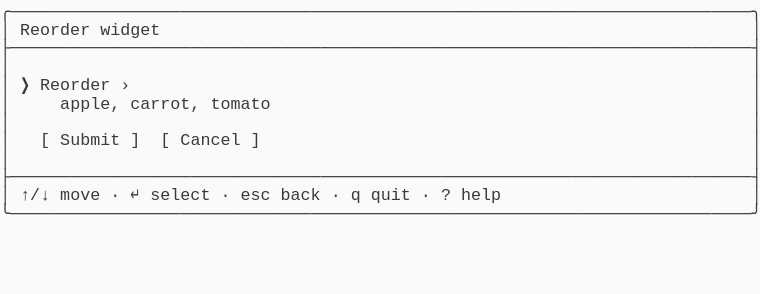
t = 0.00 s
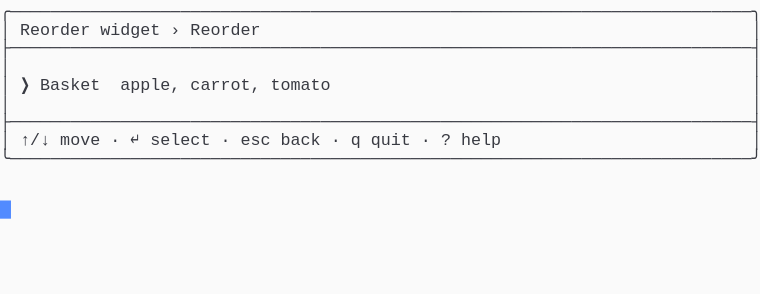
t = 1.37 s
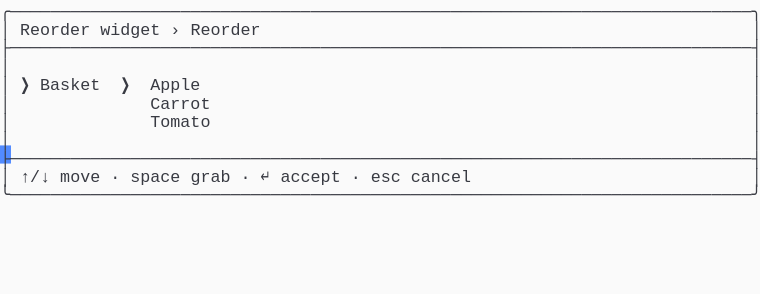
t = 2.39 s
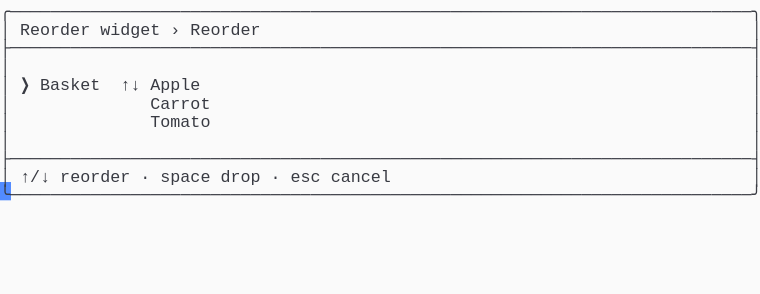
t = 3.61 s
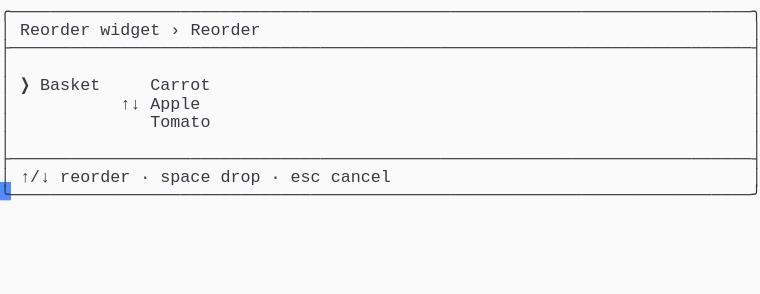
t = 4.62 s
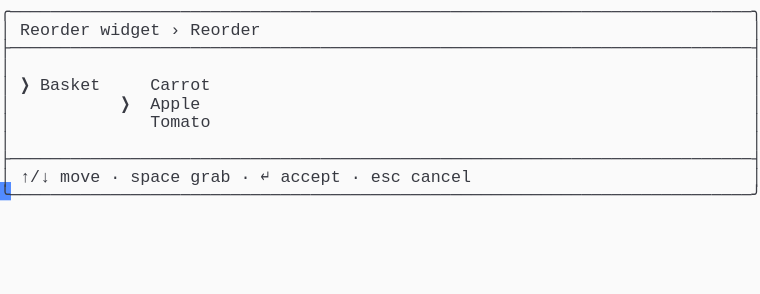
t = 6.00 s

The animated SVG that drew these frames (rendered in a browser with its animation timeline set to each time). Animation: 1 CSS @keyframes rule; one cycle of 7.38 s, repeats indefinitely.

<svg xmlns="http://www.w3.org/2000/svg" xmlns:xlink="http://www.w3.org/1999/xlink" width="760" height="293.92"><rect width="760" height="293.92" rx="0" ry="0" class="a"></rect><svg height="293.92" viewBox="0 0 76 29.392" width="760" xmlns="http://www.w3.org/2000/svg" xmlns:xlink="http://www.w3.org/1999/xlink"><style>.a{fill:rgb(250,250,250)}.b{font-family:Consolas,"Courier New",Courier,"Liberation Mono",monospace}.c{fill:rgb(56,58,66);white-space:pre}.d{fill:transparent}.e{fill:rgb(82,139,255)}.g{animation-duration:7.375s;animation-iteration-count:infinite;animation-name:f;animation-timing-function:steps(1,end)}@keyframes f{0%{transform:translateX(-0px)}0%{transform:translateX(-76px)}18.6%{transform:translateX(-152px)}29.7%{transform:translateX(-228px)}40.7%{transform:translateX(-304px)}51.7%{transform:translateX(-380px)}62.7%{transform:translateX(-456px)}100%{transform:translateX(-532px)}}</style><g font-family="Consolas, &quot;Courier New&quot;, Courier, &quot;Liberation Mono&quot;, monospace" font-size="1.67" class="b"><defs><symbol id="1"><text x="0" y="1.67" class="c" textLength="76.152" lengthAdjust="spacingAndGlyphs">╭──────────────────────────────────────────────────────────────────────────╮</text></symbol><symbol id="2"><text x="0" y="1.67" class="c" textLength="76.152" lengthAdjust="spacingAndGlyphs">├──────────────────────────────────────────────────────────────────────────┤</text></symbol><symbol id="3"><text x="0" y="1.67" class="c" textLength="1.002" lengthAdjust="spacingAndGlyphs">│</text><text x="75.14999999999999" y="1.67" class="c" textLength="1.002" lengthAdjust="spacingAndGlyphs">│</text></symbol><symbol id="4"><text x="0" y="1.67" class="c" textLength="1.002" lengthAdjust="spacingAndGlyphs">│</text><text x="2.004" y="1.67" class="c" textLength="3.006" lengthAdjust="spacingAndGlyphs">↑/↓</text><text x="6.012" y="1.67" class="c" textLength="4.008" lengthAdjust="spacingAndGlyphs">move</text><text x="11.021999999999998" y="1.67" class="c" textLength="1.002" lengthAdjust="spacingAndGlyphs">·</text><text x="13.026" y="1.67" class="c" textLength="1.002" lengthAdjust="spacingAndGlyphs">↵</text><text x="15.029999999999998" y="1.67" class="c" textLength="6.012" lengthAdjust="spacingAndGlyphs">select</text><text x="22.043999999999997" y="1.67" class="c" textLength="1.002" lengthAdjust="spacingAndGlyphs">·</text><text x="24.048" y="1.67" class="c" textLength="3.006" lengthAdjust="spacingAndGlyphs">esc</text><text x="28.055999999999997" y="1.67" class="c" textLength="4.008" lengthAdjust="spacingAndGlyphs">back</text><text x="33.065999999999995" y="1.67" class="c" textLength="1.002" lengthAdjust="spacingAndGlyphs">·</text><text x="35.06999999999999" y="1.67" class="c" textLength="1.002" lengthAdjust="spacingAndGlyphs">q</text><text x="37.074" y="1.67" class="c" textLength="4.008" lengthAdjust="spacingAndGlyphs">quit</text><text x="42.083999999999996" y="1.67" class="c" textLength="1.002" lengthAdjust="spacingAndGlyphs">·</text><text x="44.087999999999994" y="1.67" class="c" textLength="1.002" lengthAdjust="spacingAndGlyphs">?</text><text x="46.09199999999999" y="1.67" class="c" textLength="4.008" lengthAdjust="spacingAndGlyphs">help</text><text x="75.14999999999999" y="1.67" class="c" textLength="1.002" lengthAdjust="spacingAndGlyphs">│</text></symbol><symbol id="5"><text x="0" y="1.67" class="c" textLength="76.152" lengthAdjust="spacingAndGlyphs">╰──────────────────────────────────────────────────────────────────────────╯</text></symbol><symbol id="6"><text x="0" y="1.67" class="c" textLength="1.002" lengthAdjust="spacingAndGlyphs">│</text><text x="2.004" y="1.67" class="c" textLength="7.014" lengthAdjust="spacingAndGlyphs">Reorder</text><text x="10.02" y="1.67" class="c" textLength="6.012" lengthAdjust="spacingAndGlyphs">widget</text><text x="17.034" y="1.67" class="c" textLength="1.002" lengthAdjust="spacingAndGlyphs">›</text><text x="19.037999999999997" y="1.67" class="c" textLength="7.014" lengthAdjust="spacingAndGlyphs">Reorder</text><text x="75.14999999999999" y="1.67" class="c" textLength="1.002" lengthAdjust="spacingAndGlyphs">│</text></symbol><symbol id="7"><text x="0" y="1.67" class="c" textLength="1.002" lengthAdjust="spacingAndGlyphs">│</text><text x="15.029999999999998" y="1.67" class="c" textLength="6.012" lengthAdjust="spacingAndGlyphs">Carrot</text><text x="75.14999999999999" y="1.67" class="c" textLength="1.002" lengthAdjust="spacingAndGlyphs">│</text></symbol><symbol id="8"><text x="0" y="1.67" class="c" textLength="1.002" lengthAdjust="spacingAndGlyphs">│</text><text x="15.029999999999998" y="1.67" class="c" textLength="6.012" lengthAdjust="spacingAndGlyphs">Tomato</text><text x="75.14999999999999" y="1.67" class="c" textLength="1.002" lengthAdjust="spacingAndGlyphs">│</text></symbol><symbol id="9"><text x="0" y="1.67" class="c" textLength="1.002" lengthAdjust="spacingAndGlyphs">│</text><text x="2.004" y="1.67" class="c" textLength="3.006" lengthAdjust="spacingAndGlyphs">↑/↓</text><text x="6.012" y="1.67" class="c" textLength="4.008" lengthAdjust="spacingAndGlyphs">move</text><text x="11.021999999999998" y="1.67" class="c" textLength="1.002" lengthAdjust="spacingAndGlyphs">·</text><text x="13.026" y="1.67" class="c" textLength="5.01" lengthAdjust="spacingAndGlyphs">space</text><text x="19.037999999999997" y="1.67" class="c" textLength="4.008" lengthAdjust="spacingAndGlyphs">grab</text><text x="24.048" y="1.67" class="c" textLength="1.002" lengthAdjust="spacingAndGlyphs">·</text><text x="26.052" y="1.67" class="c" textLength="1.002" lengthAdjust="spacingAndGlyphs">↵</text><text x="28.055999999999997" y="1.67" class="c" textLength="6.012" lengthAdjust="spacingAndGlyphs">accept</text><text x="35.06999999999999" y="1.67" class="c" textLength="1.002" lengthAdjust="spacingAndGlyphs">·</text><text x="37.074" y="1.67" class="c" textLength="3.006" lengthAdjust="spacingAndGlyphs">esc</text><text x="41.082" y="1.67" class="c" textLength="6.012" lengthAdjust="spacingAndGlyphs">cancel</text><text x="75.14999999999999" y="1.67" class="c" textLength="1.002" lengthAdjust="spacingAndGlyphs">│</text></symbol><symbol id="10"><text x="0" y="1.67" class="c" textLength="1.002" lengthAdjust="spacingAndGlyphs">│</text><text x="2.004" y="1.67" class="c" textLength="3.006" lengthAdjust="spacingAndGlyphs">↑/↓</text><text x="6.012" y="1.67" class="c" textLength="7.014" lengthAdjust="spacingAndGlyphs">reorder</text><text x="14.027999999999999" y="1.67" class="c" textLength="1.002" lengthAdjust="spacingAndGlyphs">·</text><text x="16.032" y="1.67" class="c" textLength="5.01" lengthAdjust="spacingAndGlyphs">space</text><text x="22.043999999999997" y="1.67" class="c" textLength="4.008" lengthAdjust="spacingAndGlyphs">drop</text><text x="27.054" y="1.67" class="c" textLength="1.002" lengthAdjust="spacingAndGlyphs">·</text><text x="29.058" y="1.67" class="c" textLength="3.006" lengthAdjust="spacingAndGlyphs">esc</text><text x="33.065999999999995" y="1.67" class="c" textLength="6.012" lengthAdjust="spacingAndGlyphs">cancel</text><text x="75.14999999999999" y="1.67" class="c" textLength="1.002" lengthAdjust="spacingAndGlyphs">│</text></symbol><symbol id="11"><text x="0" y="1.67" class="c" textLength="1.002" lengthAdjust="spacingAndGlyphs">│</text><text x="2.004" y="1.67" class="c" textLength="1.002" lengthAdjust="spacingAndGlyphs">❯</text><text x="4.008" y="1.67" class="c" textLength="6.012" lengthAdjust="spacingAndGlyphs">Basket</text><text x="15.029999999999998" y="1.67" class="c" textLength="6.012" lengthAdjust="spacingAndGlyphs">Carrot</text><text x="75.14999999999999" y="1.67" class="c" textLength="1.002" lengthAdjust="spacingAndGlyphs">│</text></symbol><symbol id="12"><text x="0" y="1.67" class="c" textLength="1.002" lengthAdjust="spacingAndGlyphs">│</text><text x="12.024" y="1.67" class="c" textLength="1.002" lengthAdjust="spacingAndGlyphs">❯</text><text x="15.029999999999998" y="1.67" class="c" textLength="5.01" lengthAdjust="spacingAndGlyphs">Apple</text><text x="75.14999999999999" y="1.67" class="c" textLength="1.002" lengthAdjust="spacingAndGlyphs">│</text></symbol><symbol id="a"><rect height="16" width="76" x="0" y="0" class="d"></rect></symbol><symbol id="b"><rect height="1.837" width="1.1022" class="e"></rect></symbol></defs><rect height="29.392" width="76" class="a"></rect><g class="g"><svg x="0" y="0" width="608"><svg x="0"><use xlink:href="#a"></use><use xlink:href="#b" x="-0.0040000000000000036" y="0"></use></svg><svg x="76"><use xlink:href="#a"></use><use xlink:href="#b" x="75.996" y="20.031999999999996"></use><use xlink:href="#1" y="0"></use><text x="0" y="3.5069999999999997" class="c" textLength="1.002" lengthAdjust="spacingAndGlyphs">│</text><text x="2.004" y="3.5069999999999997" class="c" textLength="7.014" lengthAdjust="spacingAndGlyphs">Reorder</text><text x="10.02" y="3.5069999999999997" class="c" textLength="6.012" lengthAdjust="spacingAndGlyphs">widget</text><text x="75.14999999999999" y="3.5069999999999997" class="c" textLength="1.002" lengthAdjust="spacingAndGlyphs">│</text><use xlink:href="#2" y="3.674"></use><use xlink:href="#3" y="5.511"></use><text x="0" y="9.018" class="c" textLength="1.002" lengthAdjust="spacingAndGlyphs">│</text><text x="2.004" y="9.018" class="c" textLength="1.002" lengthAdjust="spacingAndGlyphs">❯</text><text x="4.008" y="9.018" class="c" textLength="7.014" lengthAdjust="spacingAndGlyphs">Reorder</text><text x="12.024" y="9.018" class="c" textLength="1.002" lengthAdjust="spacingAndGlyphs">›</text><text x="75.14999999999999" y="9.018" class="c" textLength="1.002" lengthAdjust="spacingAndGlyphs">│</text><text x="0" y="10.855" class="c" textLength="1.002" lengthAdjust="spacingAndGlyphs">│</text><text x="6.012" y="10.855" class="c" textLength="6.012" lengthAdjust="spacingAndGlyphs">apple,</text><text x="13.026" y="10.855" class="c" textLength="7.014" lengthAdjust="spacingAndGlyphs">carrot,</text><text x="21.041999999999998" y="10.855" class="c" textLength="6.012" lengthAdjust="spacingAndGlyphs">tomato</text><text x="75.14999999999999" y="10.855" class="c" textLength="1.002" lengthAdjust="spacingAndGlyphs">│</text><use xlink:href="#3" y="11.022"></use><text x="0" y="14.529" class="c" textLength="1.002" lengthAdjust="spacingAndGlyphs">│</text><text x="4.008" y="14.529" class="c" textLength="1.002" lengthAdjust="spacingAndGlyphs">[</text><text x="6.012" y="14.529" class="c" textLength="6.012" lengthAdjust="spacingAndGlyphs">Submit</text><text x="13.026" y="14.529" class="c" textLength="1.002" lengthAdjust="spacingAndGlyphs">]</text><text x="16.032" y="14.529" class="c" textLength="1.002" lengthAdjust="spacingAndGlyphs">[</text><text x="18.035999999999998" y="14.529" class="c" textLength="6.012" lengthAdjust="spacingAndGlyphs">Cancel</text><text x="25.05" y="14.529" class="c" textLength="1.002" lengthAdjust="spacingAndGlyphs">]</text><text x="75.14999999999999" y="14.529" class="c" textLength="1.002" lengthAdjust="spacingAndGlyphs">│</text><use xlink:href="#3" y="14.696"></use><use xlink:href="#2" y="16.533"></use><use xlink:href="#4" y="18.37"></use><use xlink:href="#5" y="20.206999999999997"></use></svg><svg x="152"><use xlink:href="#a"></use><use xlink:href="#b" x="75.996" y="14.520999999999999"></use><use xlink:href="#1" y="0"></use><use xlink:href="#6" y="1.837"></use><use xlink:href="#2" y="3.674"></use><use xlink:href="#3" y="5.511"></use><text x="0" y="9.018" class="c" textLength="1.002" lengthAdjust="spacingAndGlyphs">│</text><text x="2.004" y="9.018" class="c" textLength="1.002" lengthAdjust="spacingAndGlyphs">❯</text><text x="4.008" y="9.018" class="c" textLength="6.012" lengthAdjust="spacingAndGlyphs">Basket</text><text x="12.024" y="9.018" class="c" textLength="6.012" lengthAdjust="spacingAndGlyphs">apple,</text><text x="19.037999999999997" y="9.018" class="c" textLength="7.014" lengthAdjust="spacingAndGlyphs">carrot,</text><text x="27.054" y="9.018" class="c" textLength="6.012" lengthAdjust="spacingAndGlyphs">tomato</text><text x="75.14999999999999" y="9.018" class="c" textLength="1.002" lengthAdjust="spacingAndGlyphs">│</text><use xlink:href="#3" y="9.185"></use><use xlink:href="#2" y="11.022"></use><use xlink:href="#4" y="12.859"></use><use xlink:href="#5" y="14.696"></use></svg><svg x="228"><use xlink:href="#a"></use><use xlink:href="#b" x="75.996" y="18.195"></use><use xlink:href="#1" y="0"></use><use xlink:href="#6" y="1.837"></use><use xlink:href="#2" y="3.674"></use><use xlink:href="#3" y="5.511"></use><text x="0" y="9.018" class="c" textLength="1.002" lengthAdjust="spacingAndGlyphs">│</text><text x="2.004" y="9.018" class="c" textLength="1.002" lengthAdjust="spacingAndGlyphs">❯</text><text x="4.008" y="9.018" class="c" textLength="6.012" lengthAdjust="spacingAndGlyphs">Basket</text><text x="12.024" y="9.018" class="c" textLength="1.002" lengthAdjust="spacingAndGlyphs">❯</text><text x="15.029999999999998" y="9.018" class="c" textLength="5.01" lengthAdjust="spacingAndGlyphs">Apple</text><text x="75.14999999999999" y="9.018" class="c" textLength="1.002" lengthAdjust="spacingAndGlyphs">│</text><use xlink:href="#7" y="9.185"></use><use xlink:href="#8" y="11.022"></use><use xlink:href="#3" y="12.859"></use><use xlink:href="#2" y="14.696"></use><use xlink:href="#9" y="16.533"></use><use xlink:href="#5" y="18.37"></use></svg><svg x="304"><use xlink:href="#a"></use><use xlink:href="#b" x="75.996" y="18.195"></use><use xlink:href="#1" y="0"></use><use xlink:href="#6" y="1.837"></use><use xlink:href="#2" y="3.674"></use><use xlink:href="#3" y="5.511"></use><text x="0" y="9.018" class="c" textLength="1.002" lengthAdjust="spacingAndGlyphs">│</text><text x="2.004" y="9.018" class="c" textLength="1.002" lengthAdjust="spacingAndGlyphs">❯</text><text x="4.008" y="9.018" class="c" textLength="6.012" lengthAdjust="spacingAndGlyphs">Basket</text><text x="12.024" y="9.018" class="c" textLength="2.004" lengthAdjust="spacingAndGlyphs">↑↓</text><text x="15.029999999999998" y="9.018" class="c" textLength="5.01" lengthAdjust="spacingAndGlyphs">Apple</text><text x="75.14999999999999" y="9.018" class="c" textLength="1.002" lengthAdjust="spacingAndGlyphs">│</text><use xlink:href="#7" y="9.185"></use><use xlink:href="#8" y="11.022"></use><use xlink:href="#3" y="12.859"></use><use xlink:href="#2" y="14.696"></use><use xlink:href="#10" y="16.533"></use><use xlink:href="#5" y="18.37"></use></svg><svg x="380"><use xlink:href="#a"></use><use xlink:href="#b" x="75.996" y="18.195"></use><use xlink:href="#1" y="0"></use><use xlink:href="#6" y="1.837"></use><use xlink:href="#2" y="3.674"></use><use xlink:href="#3" y="5.511"></use><use xlink:href="#11" y="7.348"></use><text x="0" y="10.855" class="c" textLength="1.002" lengthAdjust="spacingAndGlyphs">│</text><text x="12.024" y="10.855" class="c" textLength="2.004" lengthAdjust="spacingAndGlyphs">↑↓</text><text x="15.029999999999998" y="10.855" class="c" textLength="5.01" lengthAdjust="spacingAndGlyphs">Apple</text><text x="75.14999999999999" y="10.855" class="c" textLength="1.002" lengthAdjust="spacingAndGlyphs">│</text><use xlink:href="#8" y="11.022"></use><use xlink:href="#3" y="12.859"></use><use xlink:href="#2" y="14.696"></use><use xlink:href="#10" y="16.533"></use><use xlink:href="#5" y="18.37"></use></svg><svg x="456"><use xlink:href="#a"></use><use xlink:href="#b" x="75.996" y="18.195"></use><use xlink:href="#1" y="0"></use><use xlink:href="#6" y="1.837"></use><use xlink:href="#2" y="3.674"></use><use xlink:href="#3" y="5.511"></use><use xlink:href="#11" y="7.348"></use><use xlink:href="#12" y="9.185"></use><use xlink:href="#8" y="11.022"></use><use xlink:href="#3" y="12.859"></use><use xlink:href="#2" y="14.696"></use><use xlink:href="#9" y="16.533"></use><use xlink:href="#5" y="18.37"></use></svg><svg x="532"><use xlink:href="#a"></use><use xlink:href="#b" x="0.996" y="20.031999999999996"></use><use xlink:href="#1" y="0"></use><use xlink:href="#6" y="1.837"></use><use xlink:href="#2" y="3.674"></use><use xlink:href="#3" y="5.511"></use><use xlink:href="#11" y="7.348"></use><use xlink:href="#12" y="9.185"></use><use xlink:href="#8" y="11.022"></use><use xlink:href="#3" y="12.859"></use><use xlink:href="#2" y="14.696"></use><use xlink:href="#9" y="16.533"></use><use xlink:href="#5" y="18.37"></use></svg></svg></g></g></svg></svg>
